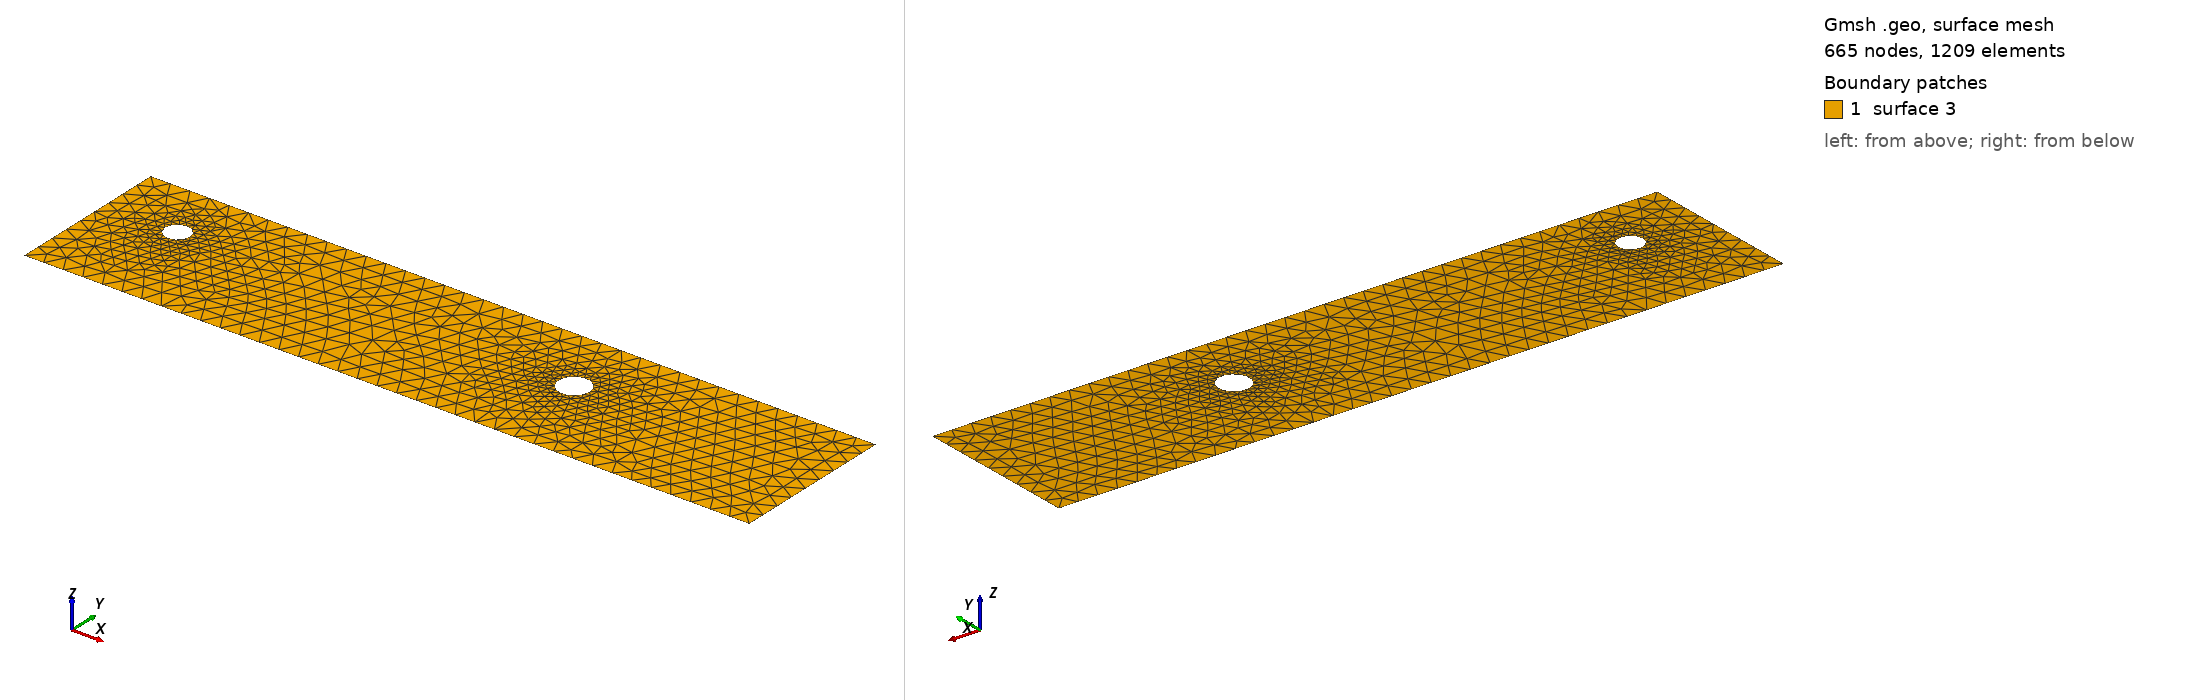

Gmsh geometry script, surface-meshed: 665 nodes, 1209 surface elements. Boundary patches (legend numbers): 1 surface 3. Left view from above one corner, right view from below the opposite corner. The script declares no physical surfaces, so the legend lists its geometric surfaces. The drawing asked Gmsh for element sizes between 1% and 20% of the model's largest extent; the script's own settings can give other sizes.

=== cad_331.geo (drawn) ===
//+
SetFactory("OpenCASCADE");
//+
Point(1) = {0.153127, -3.431204, 0.000000, 1.000000};
//+
Point(2) = {36.456240, -3.431204, 0.000000, 1.000000};
//+
Point(3) = {36.456240, 4.821588, 0.000000, 1.000000};
//+
Point(4) = {0.153127, 4.821588, 0.000000, 1.000000};
//+
Line(1) = {4, 1};
//+
Line(2) = {1, 2};
//+
Line(3) = {2, 3};
//+
Line(4) = {3, 4};
//+
Curve Loop(1) = {1, 2, 3, 4};
//+
Point(6) = {24.790461, 1.340938, 0.000000, 0.076998};
//+
Point(5) = {24.020484, 1.340938, 0.000000, 0.076998};
//+
Point(7) = {23.635496, 2.007758, 0.000000, 0.076998};
//+
Point(8) = {23.635496, 0.674118, 0.000000, 0.076998};
//+
Point(10) = {4.426448, 1.805432, 0.000000, 0.061773};
//+
Point(9) = {3.808713, 1.805432, 0.000000, 0.061773};
//+
Point(11) = {3.499846, 2.340406, 0.000000, 0.061773};
//+
Point(12) = {3.499846, 1.270458, 0.000000, 0.061773};
//+
Ellipse(5) = {6, 5, 7, 7};
//+
Ellipse(6) = {7, 5, 8, 8};
//+
Ellipse(7) = {8, 5, 6, 6};
//+
Curve Loop(2) = {5, 6, 7};
//+
Ellipse(8) = {10, 9, 11, 11};
//+
Ellipse(9) = {11, 9, 12, 12};
//+
Ellipse(10) = {12, 9, 10, 10};
//+
Curve Loop(3) = {8, 9, 10};
//+
Plane Surface(3) = {1, 2, 3};
//+
Physical Curve("INFLOW", 100) = {1};
//+
Physical Curve("OUTFLOW", 101) = {3};
//+
Physical Curve("WALL_BOUNDARY", 102) = {2, 4};
//+
Physical Curve("OBSTACLE", 103) = {5, 6, 7, 8, 9, 10};
